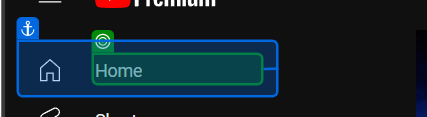
Workflow: Main

Step 1 [then]: check 'Home'

Step 2: type [UiPathObjectExtensions.AsText(BandName)] (no picture)

Step 3: click on 'Search' (no picture)

Step 4: click (no picture) (repeated 2 times)

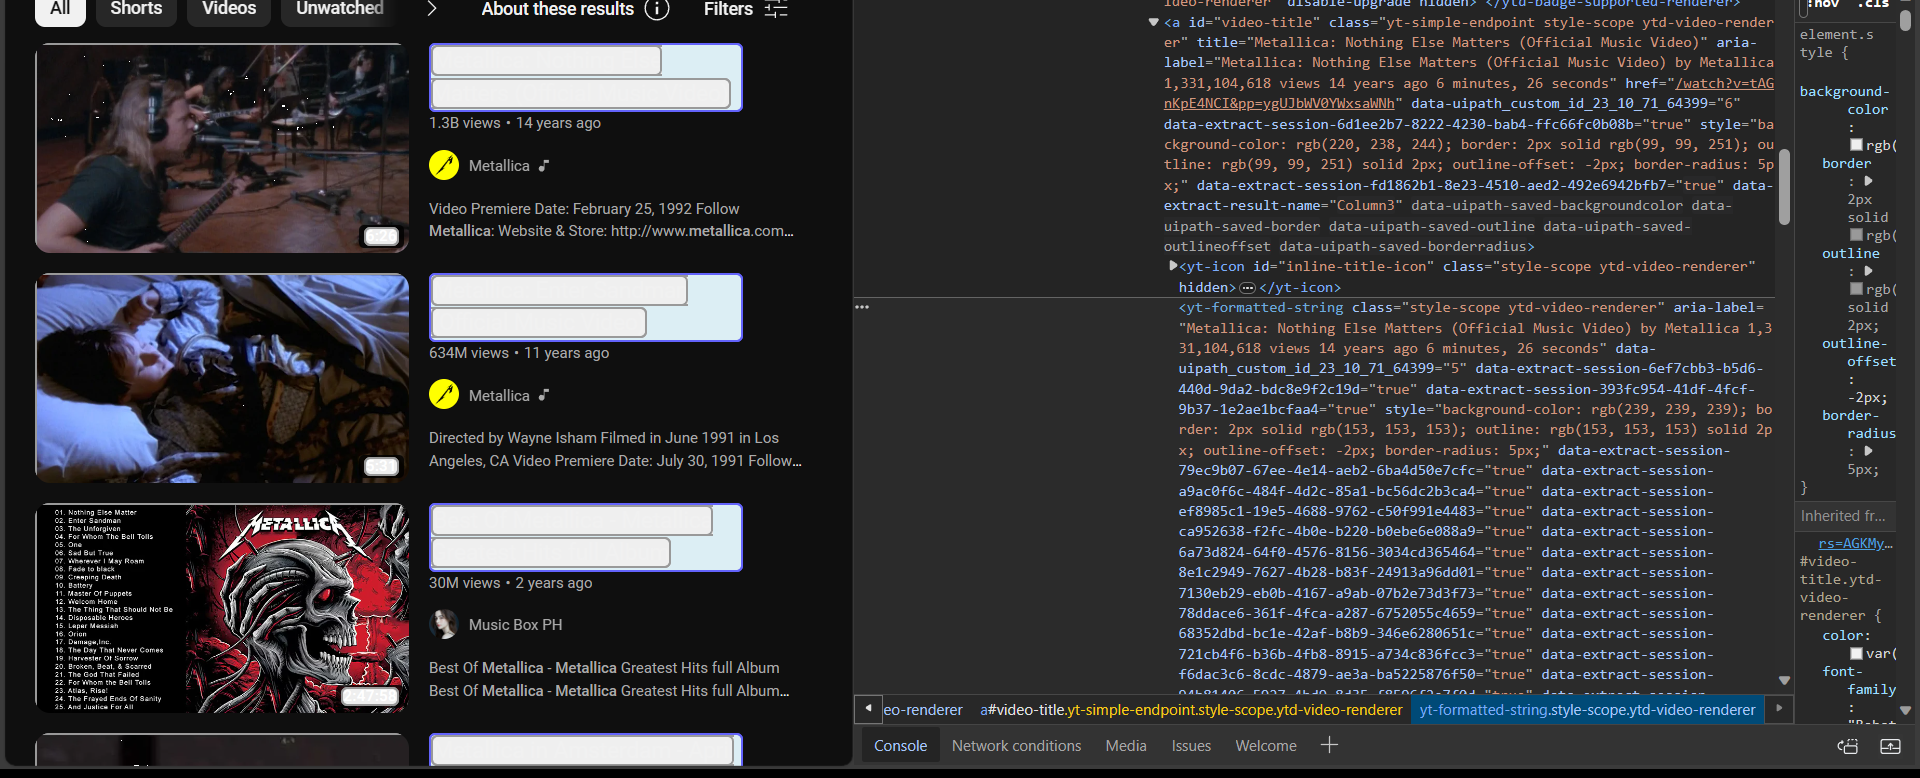
Step 6: get-text

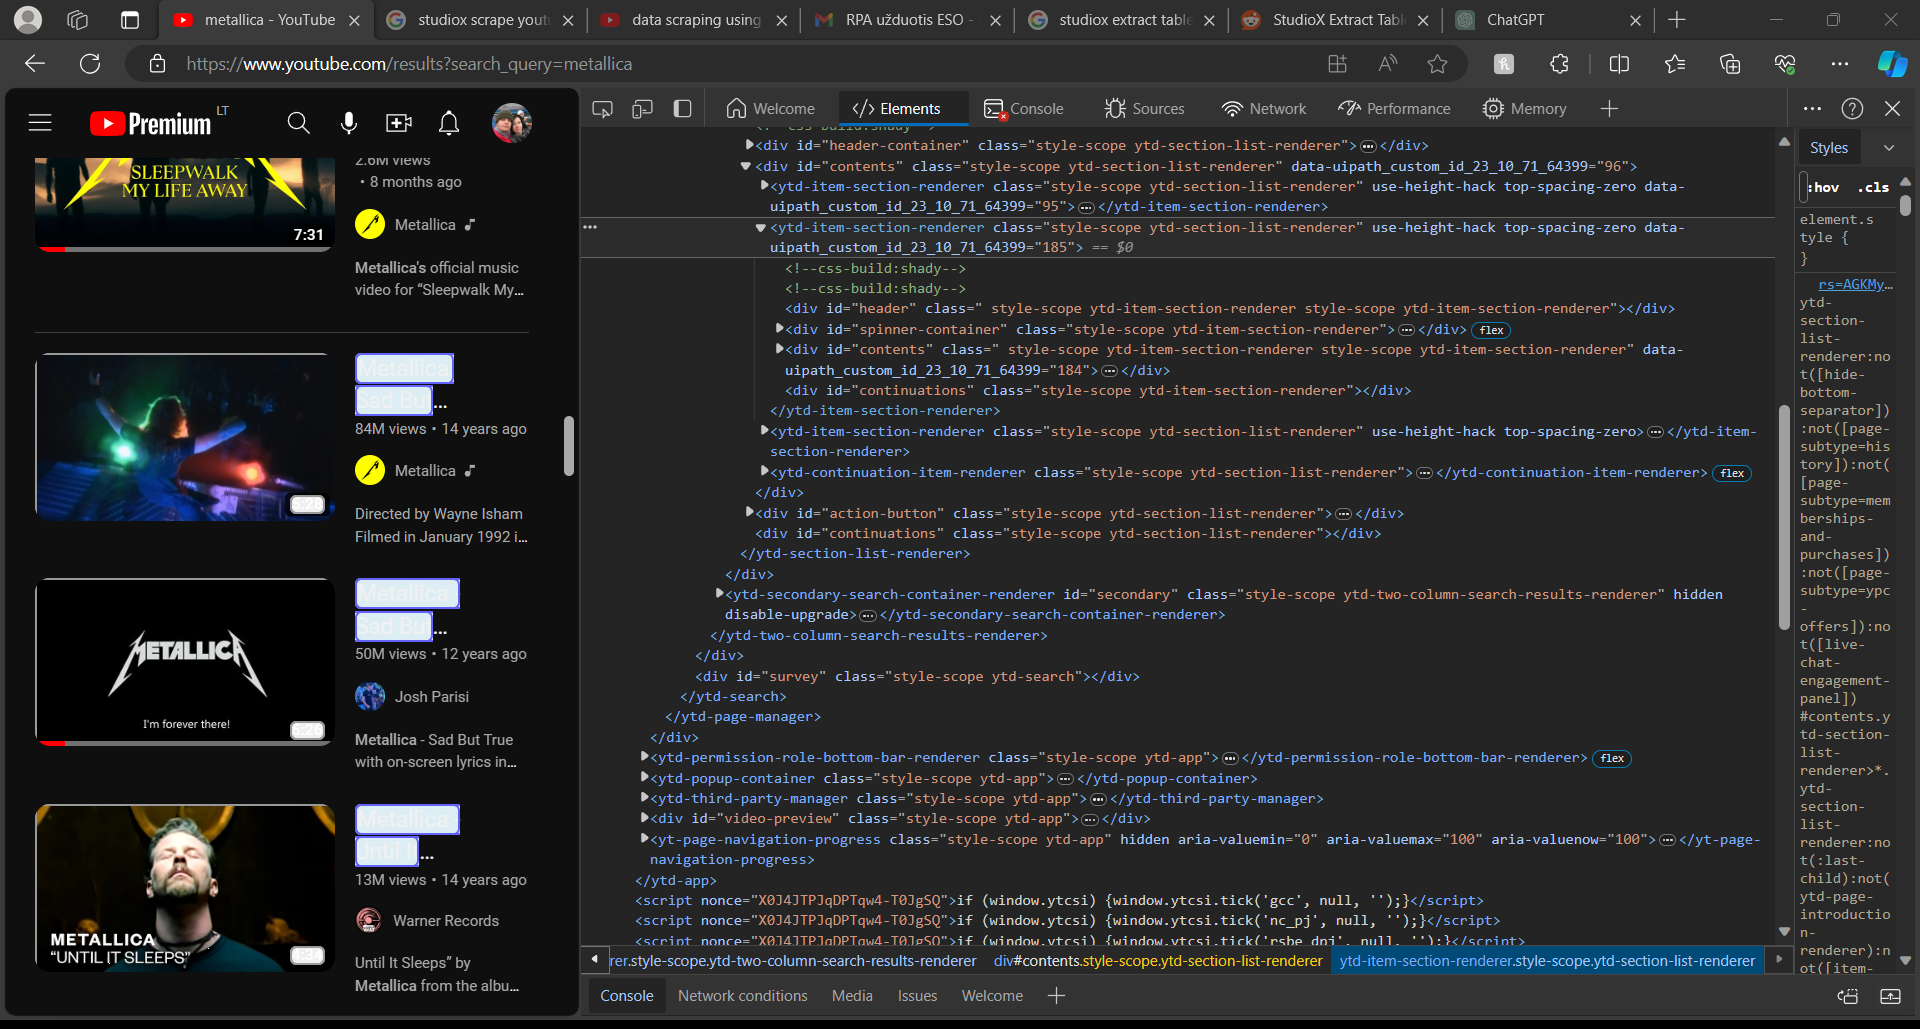
Step 7 [then]: get-text